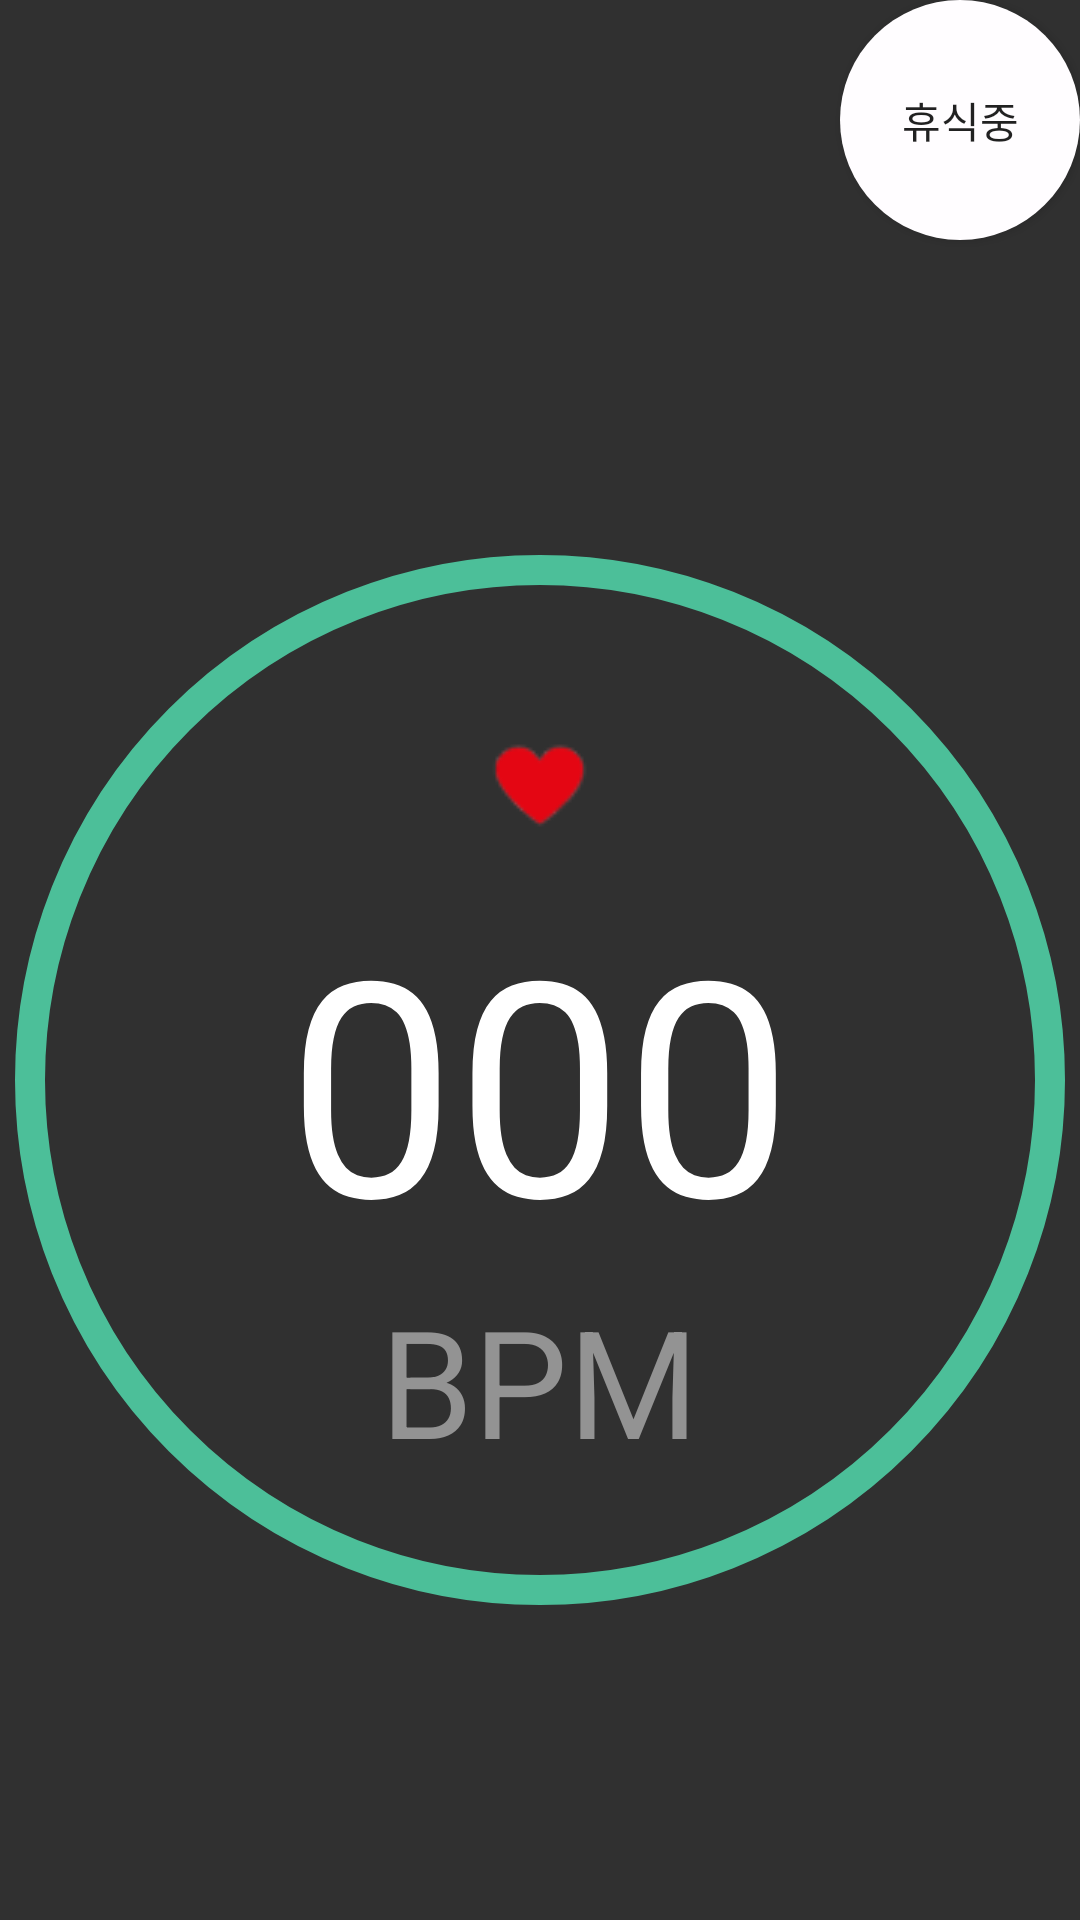

Produce the Android XML layout that renders to this screen, including the resource entries it uses.
<!-- AndroidManifest.xml: application theme Theme.Linearlayout -->
<!-- res/layout/activity_bpm.xml -->
<?xml version="1.0" encoding="utf-8"?>
<LinearLayout xmlns:android="http://schemas.android.com/apk/res/android"
    xmlns:app="http://schemas.android.com/apk/res-auto"
    xmlns:tools="http://schemas.android.com/tools"
    android:layout_width="match_parent"
    android:layout_height="match_parent"
    tools:context=".BpmActivity"
    android:orientation="vertical"
    android:background="#303030">


    <androidx.appcompat.widget.AppCompatButton
        android:id="@+id/btn_state"
        android:layout_width="80dp"
        android:layout_height="80dp"
        android:layout_gravity="right"
        android:background="@drawable/round_button"
        android:layout_centerInParent="true"
        android:text="휴식중"
        />




    <RelativeLayout
            android:layout_width="fill_parent"
            android:layout_height="match_parent">

            <ImageView
                android:layout_width="wrap_content"
                android:layout_height="wrap_content"
                android:layout_centerInParent="true"
                android:src="@drawable/shape" />

            <ImageView
                android:layout_width="wrap_content"
                android:layout_height="wrap_content"
                android:layout_centerInParent="true"
                android:paddingBottom="200dp"
                android:src="@drawable/heart"/>

            <EditText
                android:id="@+id/et_bpm"
                android:layout_width="wrap_content"
                android:layout_height="wrap_content"
                android:text="000"
                android:layout_centerInParent="true"
                android:textSize="100dp"
                android:background="@null"
                android:textColor="#FFFFFF"/>

            <TextView
                android:layout_width="wrap_content"
                android:layout_height="wrap_content"
                android:text="BPM"
                android:layout_centerInParent="true"
                android:paddingTop="200dp"
                android:textSize="50dp"
                android:textColor="#939393"/>
        </RelativeLayout>








</LinearLayout>
<!-- resources referenced by this layout -->
<resources>
  <!-- drawable heart: png bitmap (drawable-v24, 1299 bytes) -->
  <!-- drawable round_button (drawable) -->
  <?xml version="1.0" encoding="utf-8"?>
  <shape xmlns:android="http://schemas.android.com/apk/res/android" android:shape="rectangle" >
      <corners
          android:radius="60dp"
          />
      <solid
          android:color="#FFFDFF"
          />
      <stroke
          android:width="0dp"
          android:color="#FFFDFF"
          />
  </shape>
  <!-- drawable shape (drawable) -->
  <?xml version="1.0" encoding="utf-8"?>
  <shape xmlns:android="http://schemas.android.com/apk/res/android" android:shape="oval">
      <solid android:color="#303030"/>
      <stroke android:width="10dp" android:color="#4CBF99"/>
      <size android:width="350dp" android:height="350dp"/>
  </shape>
  <style name="Theme.Linearlayout" parent="Theme.MaterialComponents.DayNight.DarkActionBar">
          
          <item name="colorPrimary">@color/purple_500</item>
          <item name="colorPrimaryVariant">@color/purple_700</item>
          <item name="colorOnPrimary">@color/white</item>
          
          <item name="colorSecondary">@color/teal_200</item>
          <item name="colorSecondaryVariant">@color/teal_700</item>
          <item name="colorOnSecondary">@color/black</item>
          
          <item name="android:statusBarColor" tools:targetApi="l">?attr/colorPrimaryVariant</item>
          
      </style>
  <!-- not gathered from this repository: default colours our renderer supplied (Android Studio template values) -->
  <color name="purple_500">#FF6200EE</color>
  <color name="purple_700">#FF3700B3</color>
  <color name="teal_200">#FF03DAC5</color>
  <color name="teal_700">#FF018786</color>
  <color name="black">#FF000000</color>
  <color name="white">#FFFFFFFF</color>
</resources>
